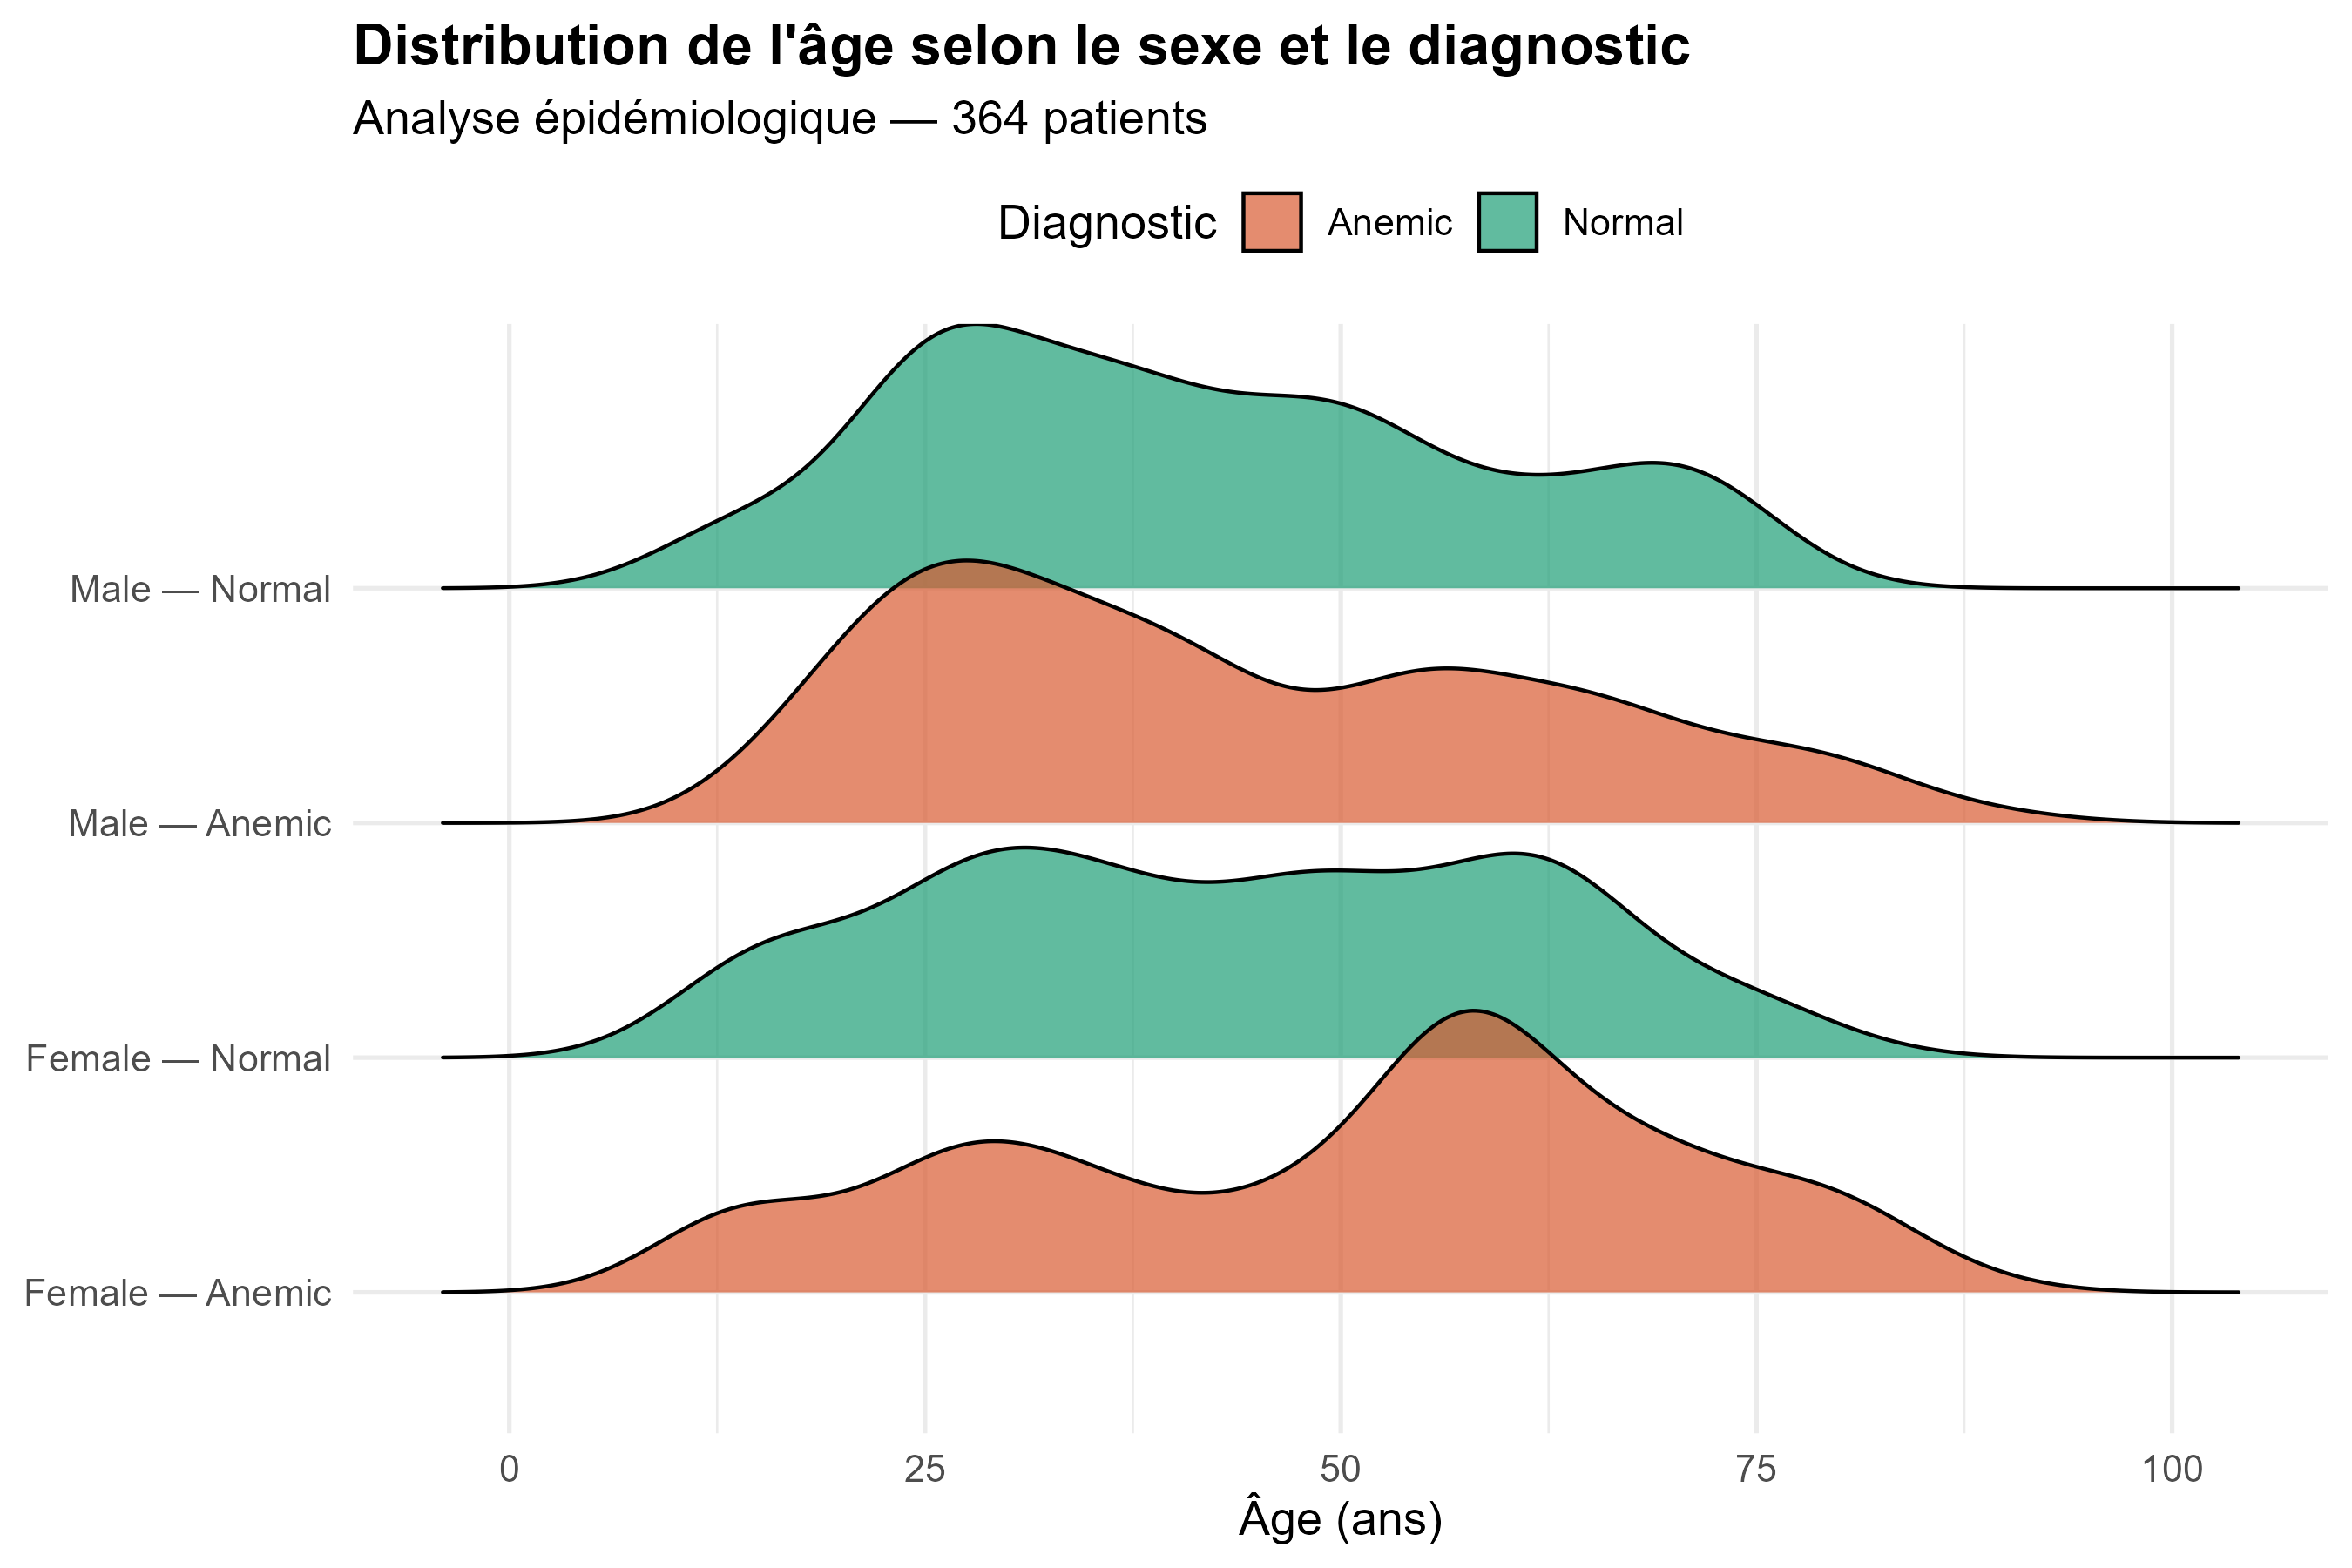

Recreate this plot in R.
# install.packages(c("ggridges", "ggplot2", "readr", "dplyr"))
library(ggridges)
library(ggplot2)
library(readr)
library(dplyr)

df <- read_csv("data/Anemia_CBC_DATASET_for_research.csv")
df$Groupe <- paste(df$Sex, df$Anemia, sep = " — ")

ggplot(df, aes(x = Age, y = Groupe, fill = Anemia)) +
  geom_density_ridges(alpha = 0.7, scale = 1.2, bandwidth = 5) +
  scale_fill_manual(values = c("Anemic" = "#D85A30", "Normal" = "#1D9E75")) +
  labs(
    title    = "Distribution de l'âge selon le sexe et le diagnostic",
    subtitle = "Analyse épidémiologique — 364 patients",
    x        = "Âge (ans)",
    y        = NULL,
    fill     = "Diagnostic"
  ) +
  theme_minimal(base_size = 13) +
  theme(legend.position = "top",
        plot.title = element_text(face = "bold"))

ggsave("04_ridgeplot_age_sexe.png", width = 9, height = 6, dpi = 300)
